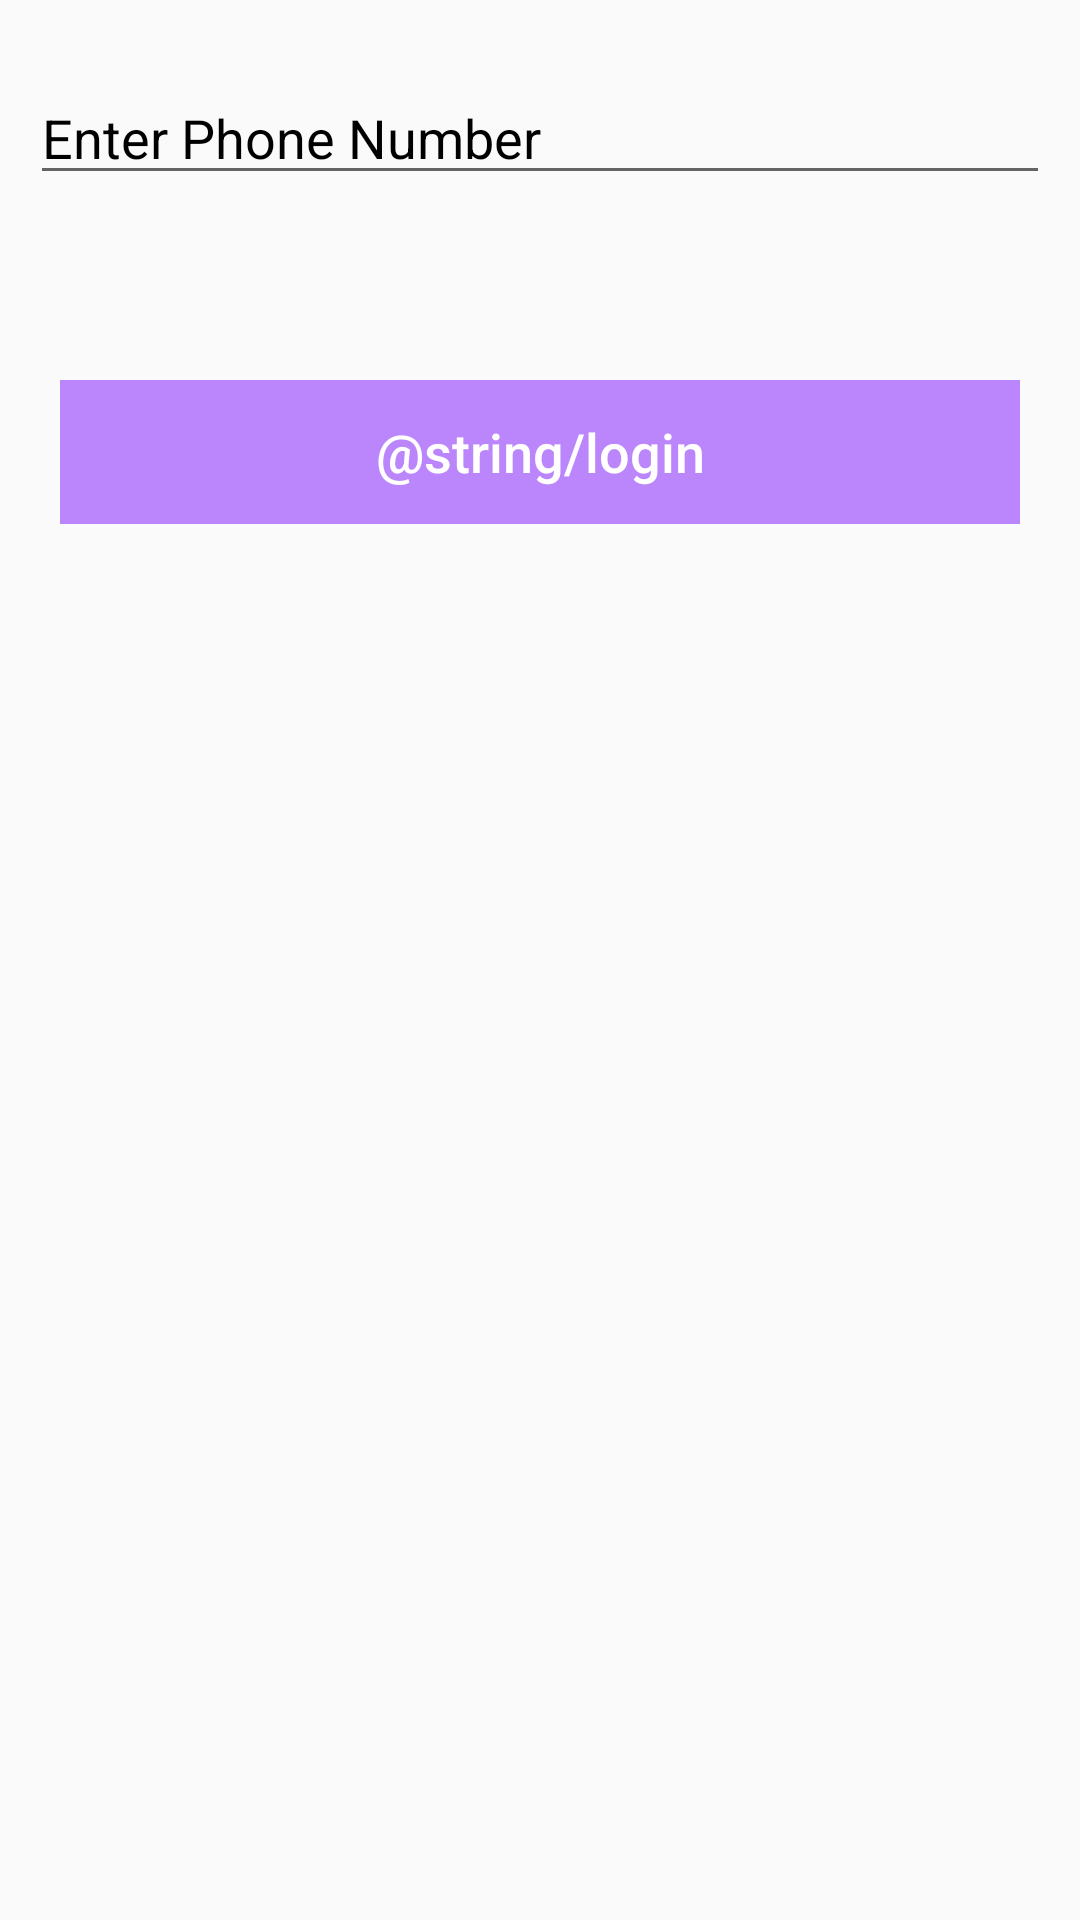

This screen was rendered from an Android layout file. Write that file and the resources it references.
<!-- AndroidManifest.xml: application theme Theme.Unlimint -->
<!-- res/layout/fragment_login.xml -->
<?xml version="1.0" encoding="utf-8"?>
<androidx.constraintlayout.widget.ConstraintLayout xmlns:android="http://schemas.android.com/apk/res/android"
    xmlns:app="http://schemas.android.com/apk/res-auto"
    xmlns:tools="http://schemas.android.com/tools"
    android:layout_width="match_parent"
    android:layout_height="match_parent">

    <androidx.appcompat.widget.AppCompatEditText
        android:id="@+id/et_phone"
        android:layout_width="match_parent"
        android:layout_height="wrap_content"
        android:textColorHint="@color/black"
        android:hint="@string/enter_phone_number"
        android:inputType="number"
        android:layout_marginTop="@dimen/size10"
        android:layout_marginStart="@dimen/size10"
        android:layout_marginEnd="@dimen/size10"
        android:maxLength="10"
        app:layout_constraintBottom_toBottomOf="parent"
        app:layout_constraintEnd_toEndOf="parent"
        app:layout_constraintHorizontal_bias="0.0"
        app:layout_constraintStart_toStartOf="parent"
        app:layout_constraintTop_toTopOf="parent"
        app:layout_constraintVertical_bias="0.023">

    </androidx.appcompat.widget.AppCompatEditText>


    <androidx.appcompat.widget.AppCompatButton
        android:id="@+id/bt_login"
        android:layout_width="match_parent"
        android:layout_height="wrap_content"
        android:enabled="false"
        android:background="@drawable/button_enable_disable"
        android:text="@string/login"
        android:textAllCaps="false"
        android:textColor="@color/white"
        android:textSize="@dimen/size18"
        android:layout_marginStart="@dimen/size20"
        android:layout_marginEnd="@dimen/size20"
        app:layout_constraintBottom_toBottomOf="parent"
        app:layout_constraintEnd_toEndOf="parent"
        app:layout_constraintStart_toStartOf="parent"
        app:layout_constraintTop_toBottomOf="@+id/et_phone"
        app:layout_constraintVertical_bias="0.117">

    </androidx.appcompat.widget.AppCompatButton>

</androidx.constraintlayout.widget.ConstraintLayout>
<!-- resources referenced by this layout -->
<resources>
  <dimen name="size10">10dp</dimen>
  <dimen name="size18">18dp</dimen>
  <dimen name="size20">20dp</dimen>
  <!-- drawable button_enable_disable (drawable) -->
  <selector xmlns:android="http://schemas.android.com/apk/res/android">
      <item android:drawable="@drawable/button_enable" android:state_enabled="true" />
      <item android:drawable="@drawable/button_disable" android:state_enabled="false" />
      <item android:drawable="@drawable/button_disable" />
  </selector>
  <string name="enter_phone_number">Enter Phone Number</string>
  <style name="Theme.Unlimint" parent="Theme.AppCompat.Light.DarkActionBar">
          
          <item name="colorPrimary">@color/purple_500</item>
          <item name="colorPrimaryDark">@color/purple_700</item>
          <item name="colorAccent">@color/teal_200</item>
          
      </style>
  <!-- drawable button_enable (drawable) -->
  <selector xmlns:android="http://schemas.android.com/apk/res/android">
      <item android:state_enabled="true">
          <shape>
              <solid android:color="@color/purple_500" />
          </shape>
      </item>
  </selector>
  <!-- drawable button_disable (drawable) -->
  <selector xmlns:android="http://schemas.android.com/apk/res/android">
      <item android:state_enabled="false">
          <shape>
              <solid android:color="@color/purple_200" />
          </shape>
      </item>
  </selector>
  <!-- not gathered from this repository: default colours our renderer supplied (Android Studio template values) -->
  <color name="purple_200">#FFBB86FC</color>
  <color name="purple_500">#FF6200EE</color>
  <color name="purple_700">#FF3700B3</color>
  <color name="teal_200">#FF03DAC5</color>
  <color name="black">#FF000000</color>
  <color name="white">#FFFFFFFF</color>
</resources>
